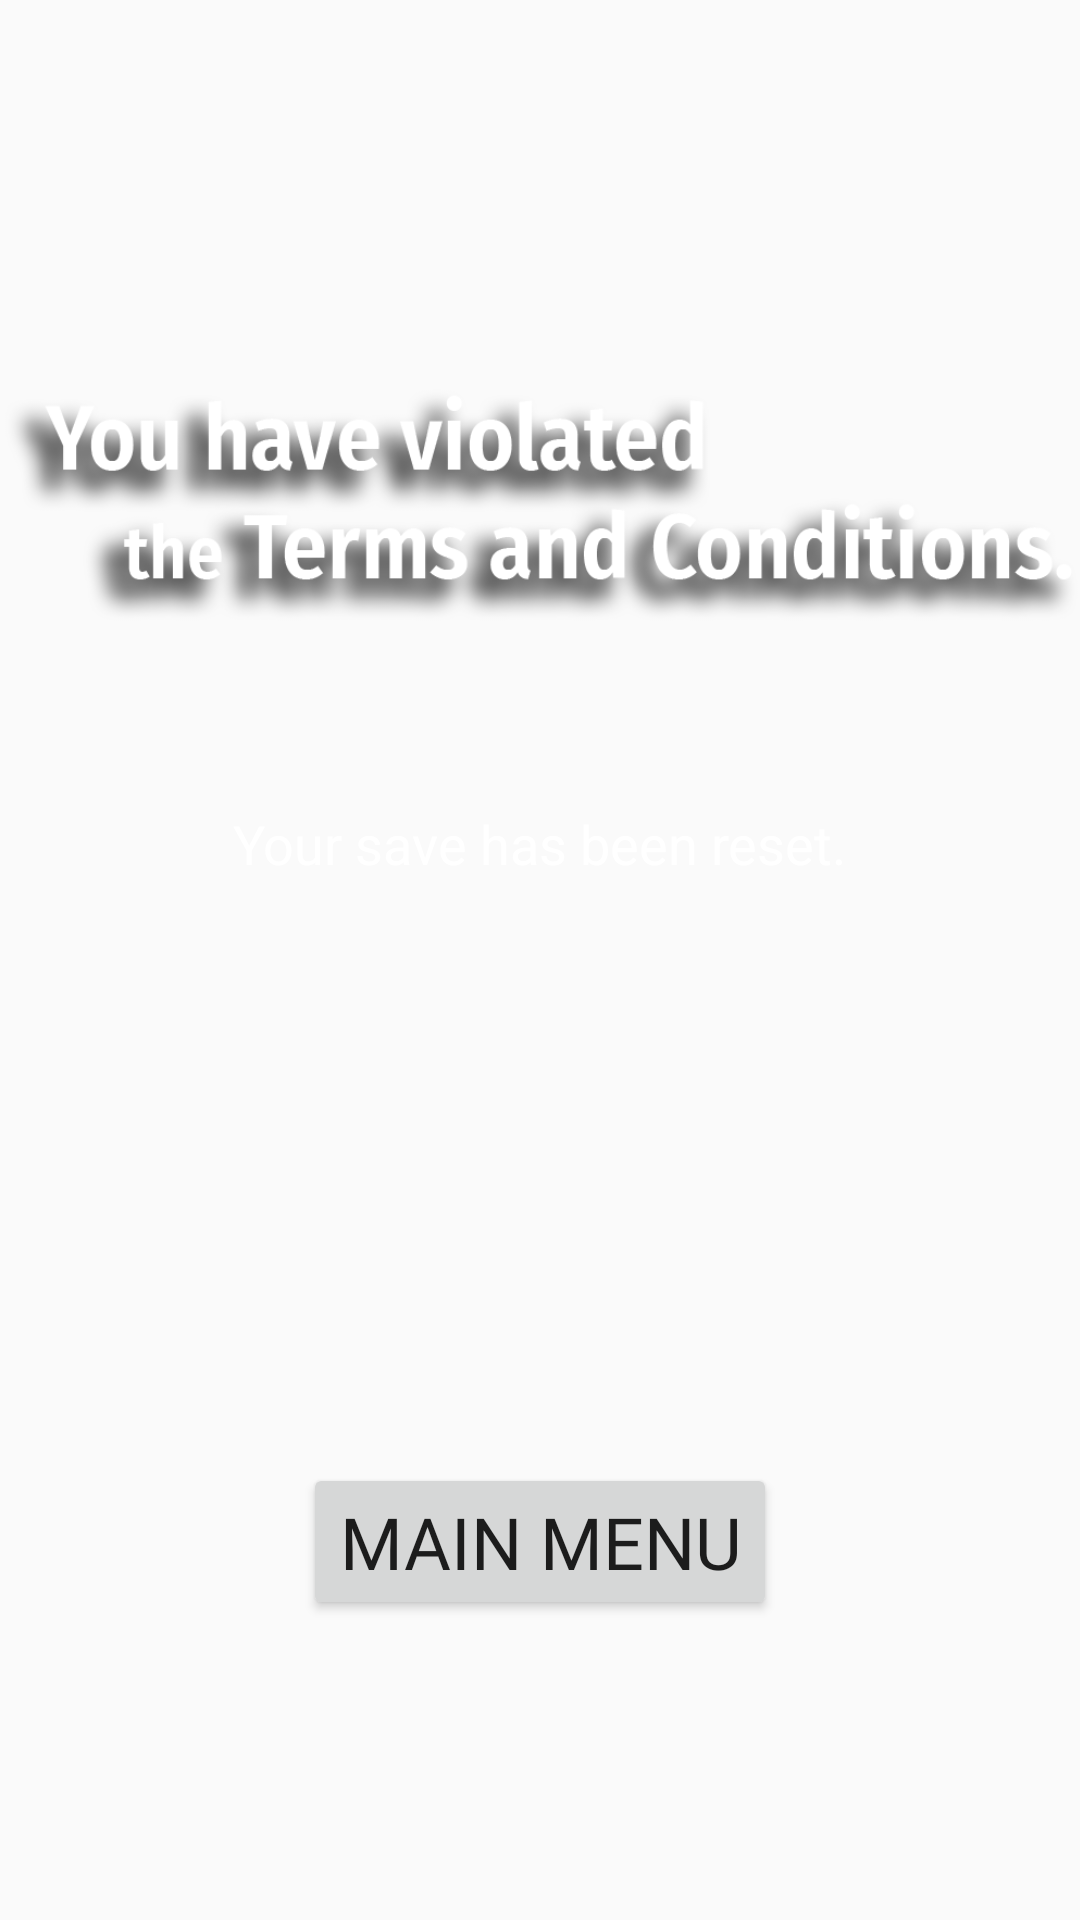

Here is an Android app screen rendered from its layout file. Give the layout XML and the strings, colors and styles it references.
<!-- AndroidManifest.xml: application theme AppTheme -->
<!-- res/layout/activity_loss.xml -->
<?xml version="1.0" encoding="utf-8"?>
<androidx.constraintlayout.widget.ConstraintLayout xmlns:android="http://schemas.android.com/apk/res/android"
    xmlns:app="http://schemas.android.com/apk/res-auto"
    xmlns:tools="http://schemas.android.com/tools"
    android:layout_width="match_parent"
    android:layout_height="match_parent"
    tools:context=".LossActivity">

    <ImageView
        android:id="@+id/imageView5"
        android:layout_width="wrap_content"
        android:layout_height="wrap_content"
        android:scaleType="fitXY"
        app:layout_constraintBottom_toBottomOf="parent"
        app:layout_constraintEnd_toEndOf="parent"
        app:layout_constraintStart_toStartOf="parent"
        app:layout_constraintTop_toTopOf="parent"
        app:srcCompat="@drawable/back" />

    <ImageView
        android:id="@+id/imageView6"
        android:layout_width="361dp"
        android:layout_height="137dp"
        android:layout_marginTop="100dp"
        app:layout_constraintEnd_toEndOf="parent"
        app:layout_constraintStart_toStartOf="parent"
        app:layout_constraintTop_toTopOf="parent"
        app:srcCompat="@drawable/loss" />

    <Button
        android:id="@+id/mmButton"
        android:layout_width="wrap_content"
        android:layout_height="wrap_content"
        android:layout_marginBottom="100dp"
        android:fontFamily="@font/amazonfont"
        android:text="Main Menu"
        android:textSize="24sp"
        app:layout_constraintBottom_toBottomOf="parent"
        app:layout_constraintEnd_toEndOf="parent"
        app:layout_constraintStart_toStartOf="parent" />

    <TextView
        android:id="@+id/textView8"
        android:layout_width="wrap_content"
        android:layout_height="wrap_content"
        android:layout_marginTop="32dp"
        android:text="Your save has been reset."
        android:textColor="#FFFFFF"
        android:textSize="18sp"
        app:layout_constraintEnd_toEndOf="parent"
        app:layout_constraintStart_toStartOf="parent"
        app:layout_constraintTop_toBottomOf="@+id/imageView6" />
</androidx.constraintlayout.widget.ConstraintLayout>
<!-- resources referenced by this layout -->
<resources>
  <!-- drawable loss: png bitmap (drawable, 67853 bytes) -->
  <style name="AppTheme" parent="Theme.AppCompat.Light.DarkActionBar">
          
          <item name="windowNoTitle">true</item>
          <item name="colorPrimary">@color/colorPrimary</item>
          <item name="colorPrimaryDark">@color/colorPrimaryDark</item>
          <item name="colorAccent">@color/colorAccent</item>
      </style>
  <!-- not gathered from this repository: default colours our renderer supplied (Android Studio template values) -->
  <color name="colorPrimary">#FF6200EE</color>
  <color name="colorPrimaryDark">#FF3700B3</color>
  <color name="colorAccent">#FF03DAC5</color>
</resources>
